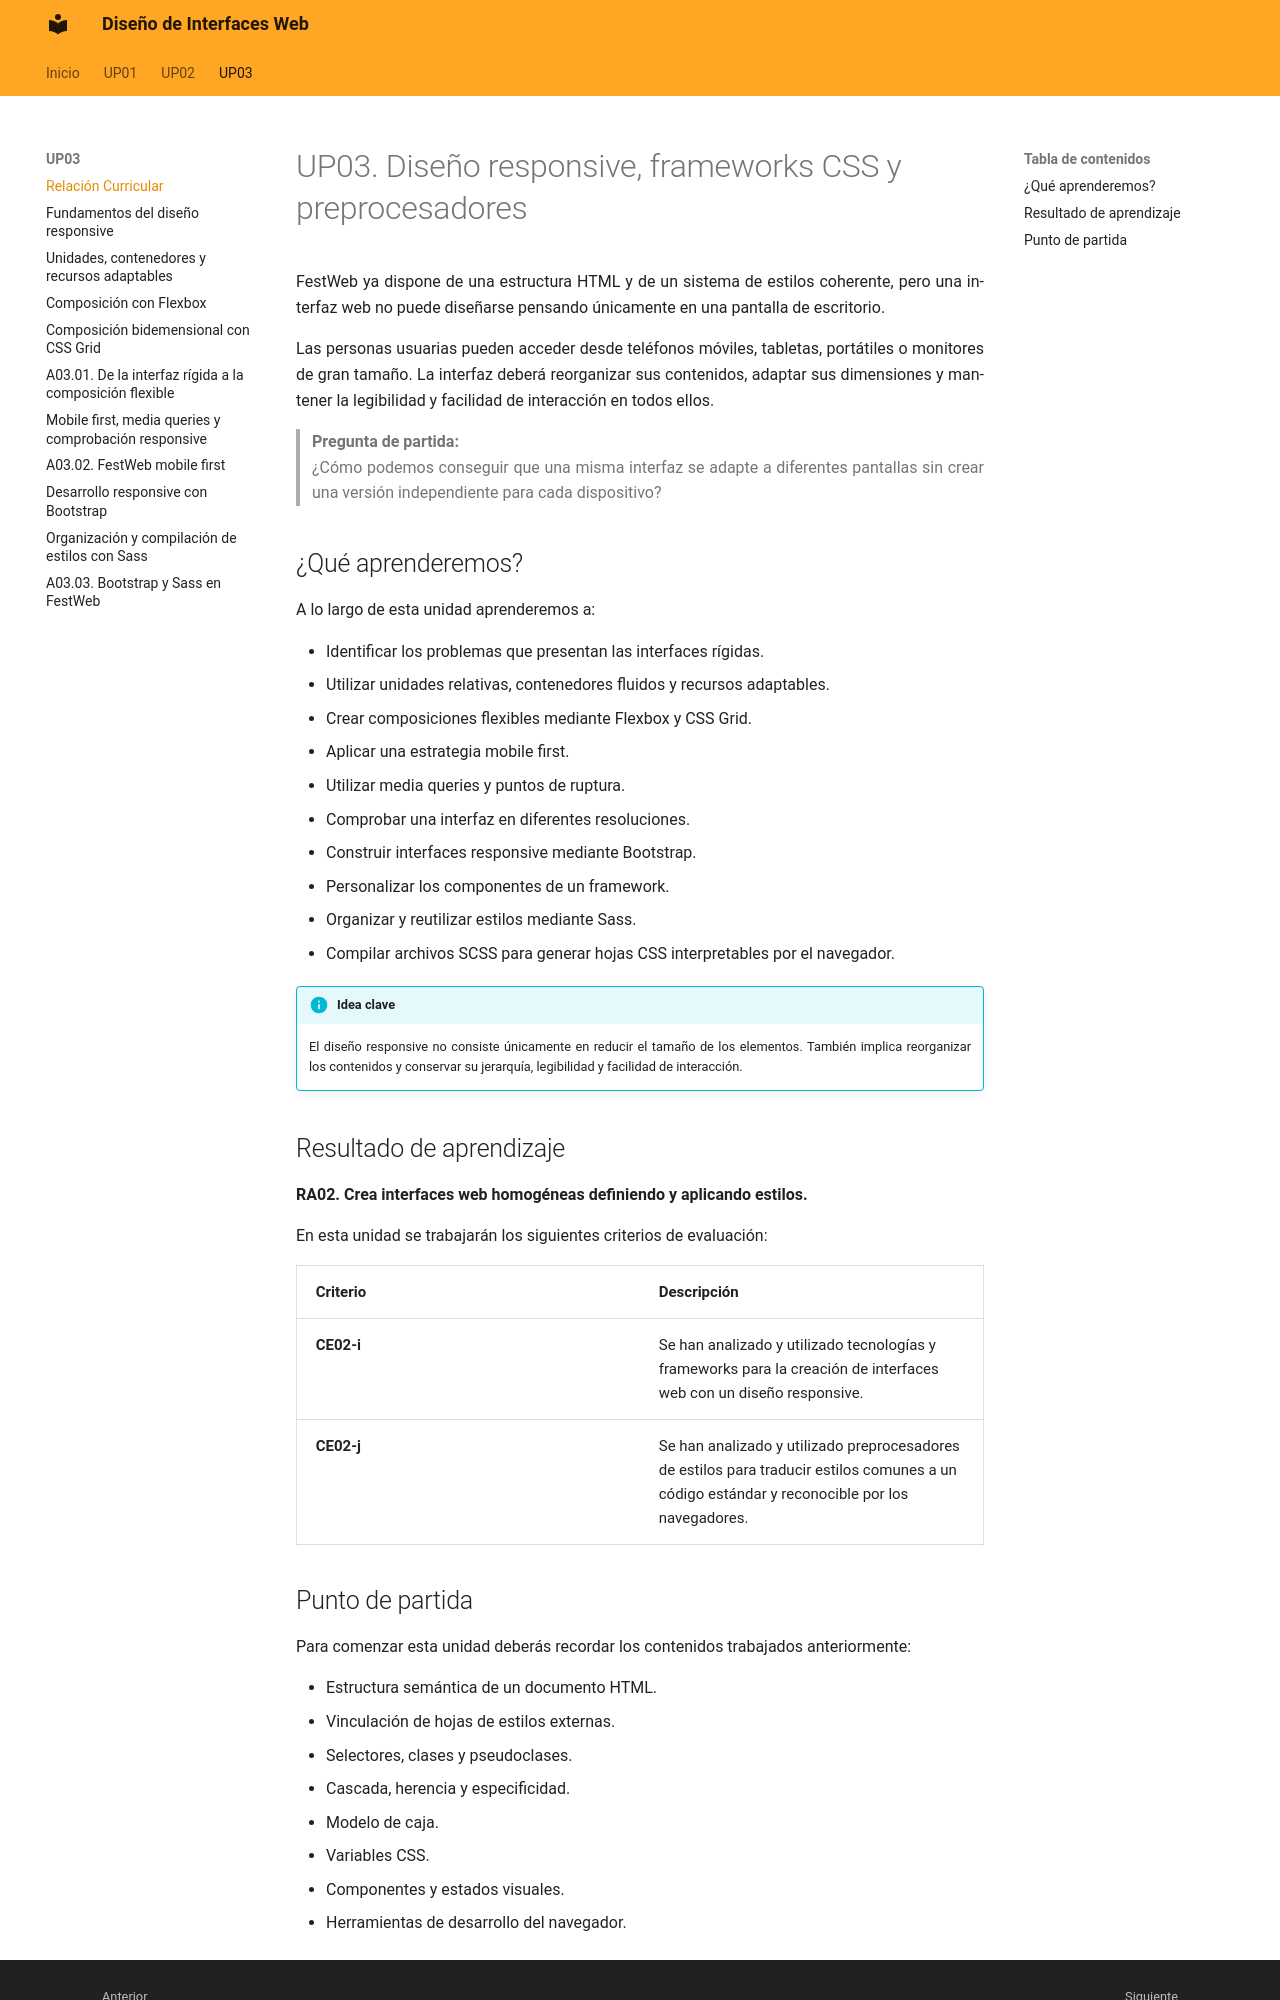

repository: calcaniz/apuntes-diseno-interfaces-web · page: up03/01-index/index.html · generator: mkdocs

---
title: UP03. Diseño responsive, frameworks CSS y preprocesadores
---

# UP03. Diseño responsive, frameworks CSS y preprocesadores

FestWeb ya dispone de una estructura HTML y de un sistema de estilos coherente, pero una interfaz web no puede diseñarse pensando únicamente en una pantalla de escritorio.

Las personas usuarias pueden acceder desde teléfonos móviles, tabletas, portátiles o monitores de gran tamaño. La interfaz deberá reorganizar sus contenidos, adaptar sus dimensiones y mantener la legibilidad y facilidad de interacción en todos ellos.

> **Pregunta de partida:**  
> ¿Cómo podemos conseguir que una misma interfaz se adapte a diferentes pantallas sin crear una versión independiente para cada dispositivo?

## ¿Qué aprenderemos?

A lo largo de esta unidad aprenderemos a:

- Identificar los problemas que presentan las interfaces rígidas.
- Utilizar unidades relativas, contenedores fluidos y recursos adaptables.
- Crear composiciones flexibles mediante Flexbox y CSS Grid.
- Aplicar una estrategia mobile first.
- Utilizar media queries y puntos de ruptura.
- Comprobar una interfaz en diferentes resoluciones.
- Construir interfaces responsive mediante Bootstrap.
- Personalizar los componentes de un framework.
- Organizar y reutilizar estilos mediante Sass.
- Compilar archivos SCSS para generar hojas CSS interpretables por el navegador.

!!! info "Idea clave"

    El diseño responsive no consiste únicamente en reducir el tamaño de los elementos. También implica reorganizar los contenidos y conservar su jerarquía, legibilidad y facilidad de interacción.

!!! salto-pagina-pdf ""

## Resultado de aprendizaje

**RA02. Crea interfaces web homogéneas definiendo y aplicando estilos.**

En esta unidad se trabajarán los siguientes criterios de evaluación:

| Criterio { .table-full-container .table-cl-secundario .table-bg-principal } | Descripción { .table-cl-secundario .table-bg-principal } |
|---|---|
| **CE02-i** | Se han analizado y utilizado tecnologías y frameworks para la creación de interfaces web con un diseño responsive. |
| **CE02-j** | Se han analizado y utilizado preprocesadores de estilos para traducir estilos comunes a un código estándar y reconocible por los navegadores. |
